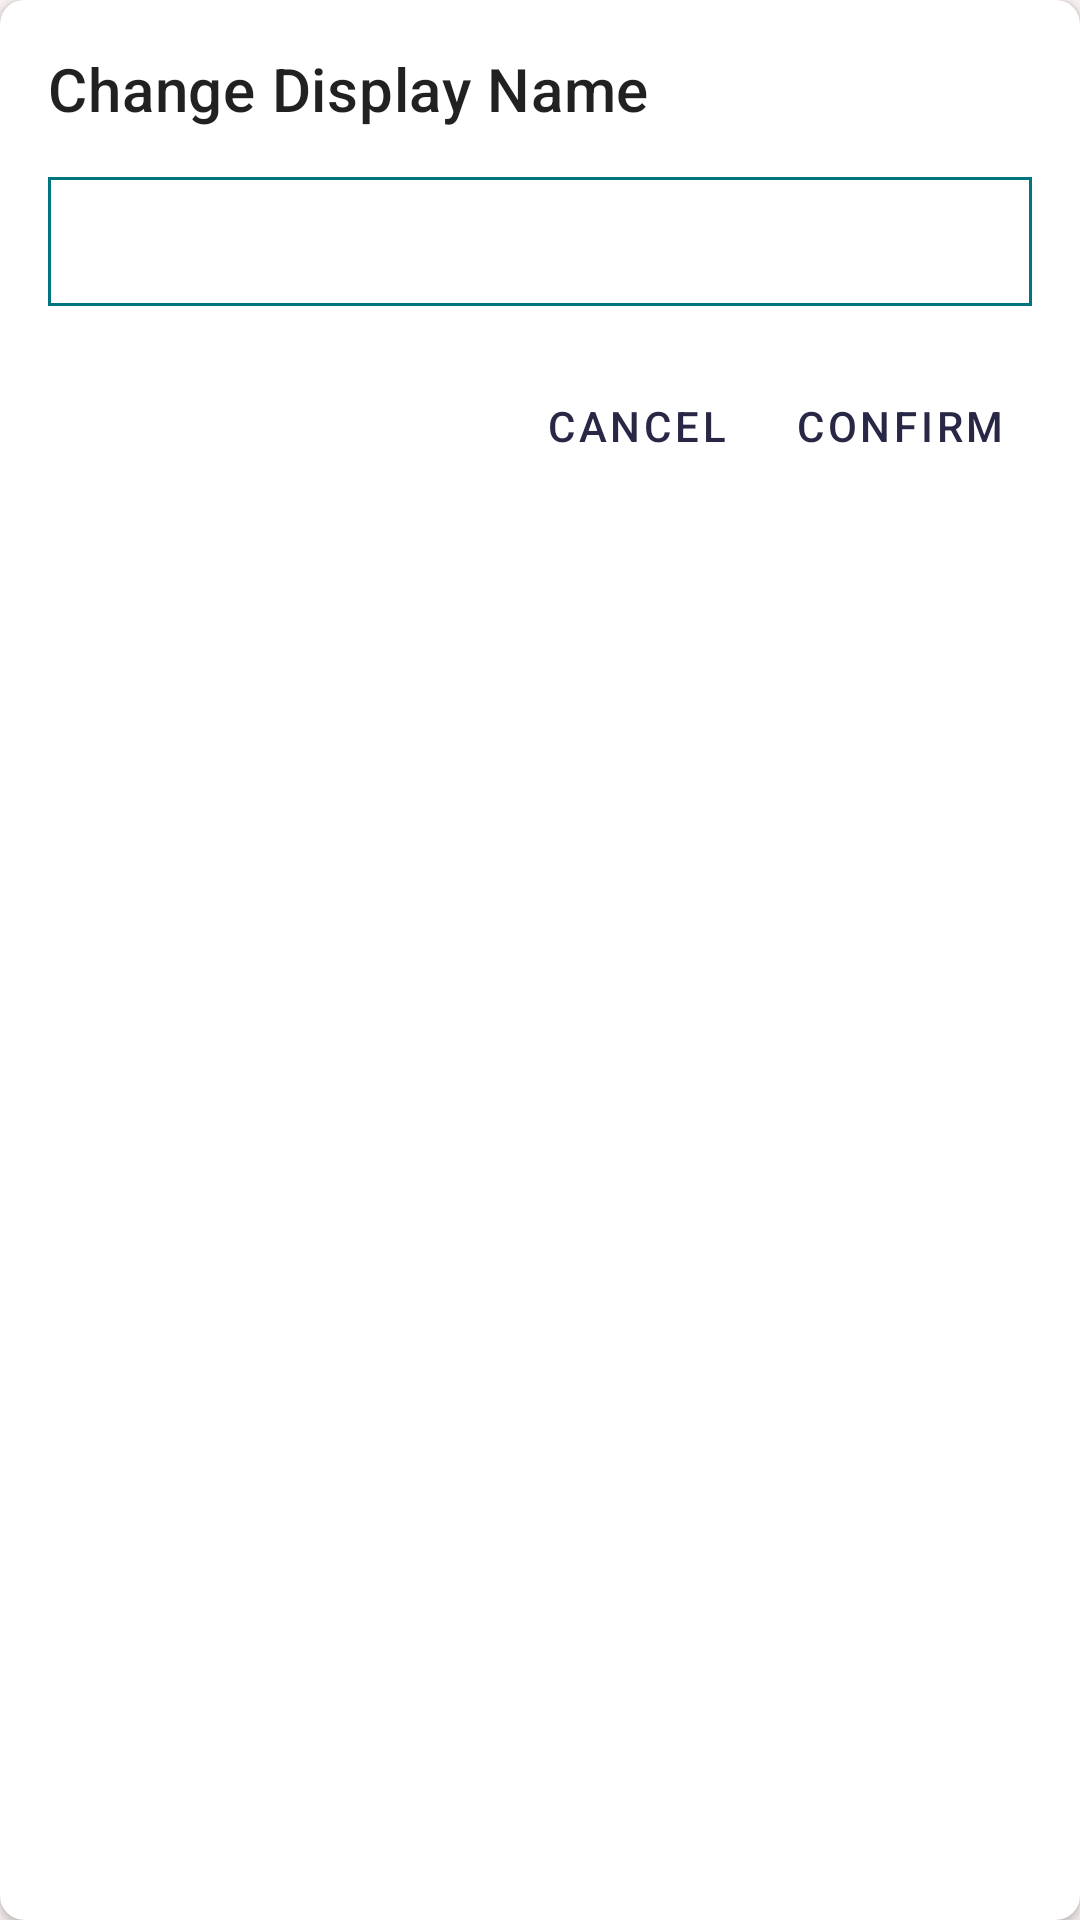

Layout XML and referenced resources for this Android screen:
<!-- AndroidManifest.xml: application theme Theme.BirthdayReminder -->
<!-- res/layout/dialog_name_change.xml -->
<?xml version="1.0" encoding="utf-8"?>
<androidx.cardview.widget.CardView
    xmlns:android="http://schemas.android.com/apk/res/android"
    android:layout_width="match_parent"
    android:layout_height="wrap_content"
    style="@style/BirthdayCardView"
    android:layout_marginStart="@dimen/major_margin"
    android:layout_marginEnd="@dimen/major_margin">

    <LinearLayout
        android:layout_width="match_parent"
        android:layout_height="wrap_content"
        android:orientation="vertical"
        android:padding="@dimen/minor_margin"
        >

        <TextView
            android:layout_width="wrap_content"
            android:layout_height="wrap_content"
            android:layout_gravity="start"
            android:text="@string/change_name_head"
            style="@style/TextAppearance.MaterialComponents.Headline6"/>

        <EditText
            android:id="@+id/et_new_name"
            android:layout_width="match_parent"
            android:layout_height="wrap_content"
            android:layout_marginTop="@dimen/minor_margin"
            android:layout_marginBottom="@dimen/minor_margin"
            style="@style/AuthEditText"
            />

        <LinearLayout
            android:layout_width="wrap_content"
            android:orientation="horizontal"
            android:layout_gravity="end"
            android:layout_height="wrap_content">

            <com.google.android.material.button.MaterialButton
                android:id="@+id/btn_change_name_cancel"
                android:layout_width="wrap_content"
                android:layout_height="wrap_content"
                style="@style/Widget.MaterialComponents.Button.TextButton"
                android:text="@string/cancel"/>

            <com.google.android.material.button.MaterialButton
                android:id="@+id/btn_change_name_ok"
                android:layout_width="wrap_content"
                android:layout_height="wrap_content"
                style="@style/Widget.MaterialComponents.Button.TextButton"
                android:text="@string/confirm"/>

        </LinearLayout>



    </LinearLayout>
</androidx.cardview.widget.CardView>
<!-- resources referenced by this layout -->
<resources>
  <dimen name="major_margin">32dp</dimen>
  <dimen name="minor_margin">16dp</dimen>
  <string name="cancel">Cancel</string>
  <string name="change_name_head">Change Display Name</string>
  <string name="confirm">CONFIRM</string>
  <style name="AuthEditText" parent="Widget.AppCompat.EditText">
          <item name="android:background">@drawable/shape_box</item>
          <item name="android:padding">@dimen/minor_mini_margin</item>
          <item name="fontFamily">@font/roboto_medium</item>
          <item name="android:textAppearance">@style/EditTextAppearance</item>
      </style>
  <style name="BirthdayCardView" parent="CardView">
          <item name="cardCornerRadius">@dimen/card_corner_radius</item>
          <item name="backgroundTint">@color/white</item>
      </style>
  <style name="Theme.BirthdayReminder" parent="Theme.MaterialComponents.DayNight.DarkActionBar">
          
          <item name="colorPrimary">@color/navyblue</item>
          <item name="colorPrimaryVariant">@color/purple_700</item>
          <item name="colorOnPrimary">@color/yellow</item>
          
          <item name="colorSecondary">@color/teal</item>
          <item name="colorSecondaryVariant">@color/teal_700</item>
          <item name="colorOnSecondary">@color/black</item>
          
          <item name="android:statusBarColor" tools:targetApi="l">@color/navyblue</item>
          
          <item name="android:windowBackground">@color/eggwhite</item>
  
      </style>
  <!-- drawable shape_box (drawable) -->
  <?xml version="1.0" encoding="utf-8"?>
  <shape xmlns:android="http://schemas.android.com/apk/res/android"
      android:shape="rectangle">
      <stroke
          android:width="1dp"
          android:color="@color/teal">
      </stroke>
  
  </shape>
  <dimen name="minor_mini_margin">12dp</dimen>
  <style name="EditTextAppearance" parent="TextAppearance.MaterialComponents.Button">
          <item name="android:textSize">@dimen/subtext</item>
      </style>
  <dimen name="card_corner_radius">8dp</dimen>
  <color name="white">#fafafa</color>
  <color name="navyblue">#282846</color>
  <color name="purple_700">#FF3700B3</color>
  <color name="yellow">#fed049</color>
  <color name="teal">#007580</color>
  <color name="teal_700">#FF018786</color>
  <color name="black">#0c0c0c</color>
  <color name="eggwhite">#faf3f3</color>
  <dimen name="subtext">14sp</dimen>
</resources>
